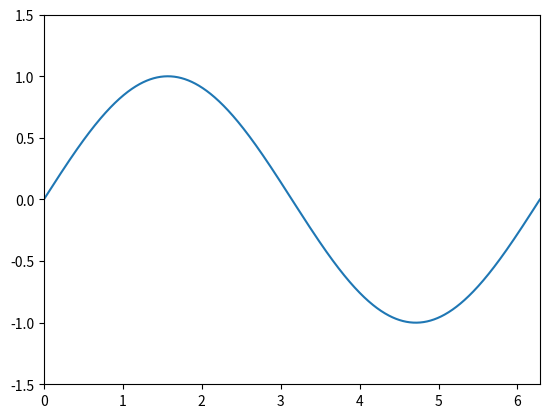

Write Python code to recreate this figure.
import numpy as np
import matplotlib.pyplot as plt
import matplotlib.animation as animation

# Generate data for a sine wave
x = np.linspace(0, 2 * np.pi, 1000)
y = np.sin(x)

# Create a figure and axis
fig, ax = plt.subplots()
line, = ax.plot(x, y)

# Set the limits
ax.set_xlim(0, 2 * np.pi)
ax.set_ylim(-1.5, 1.5)

# Animation function
def update(frame):
    line.set_ydata(np.sin(x + frame / 10))  # Update the data
    return line,

# Create an animation object
ani = animation.FuncAnimation(fig, update, frames=100, interval=20, blit=True)

# Display the animation
plt.show()
